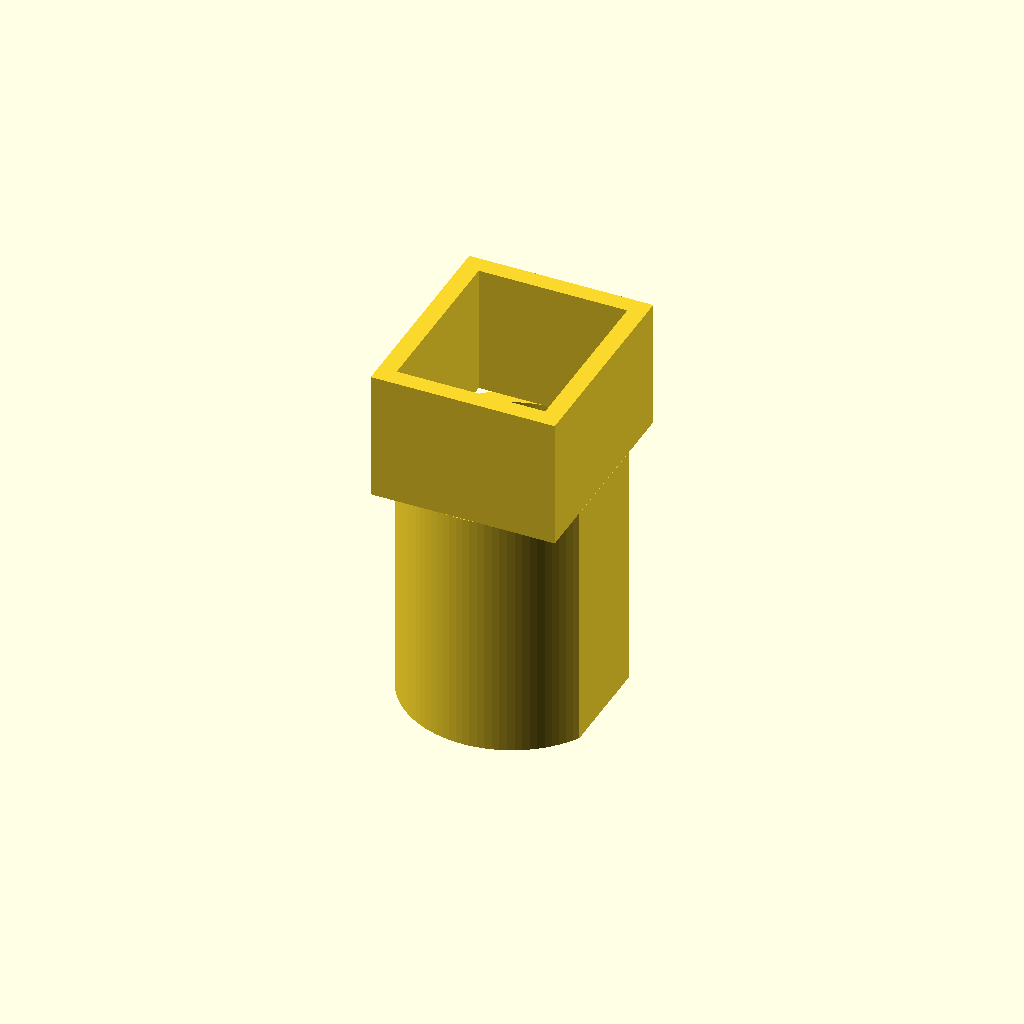
Cell 1: the model at its default parameters.
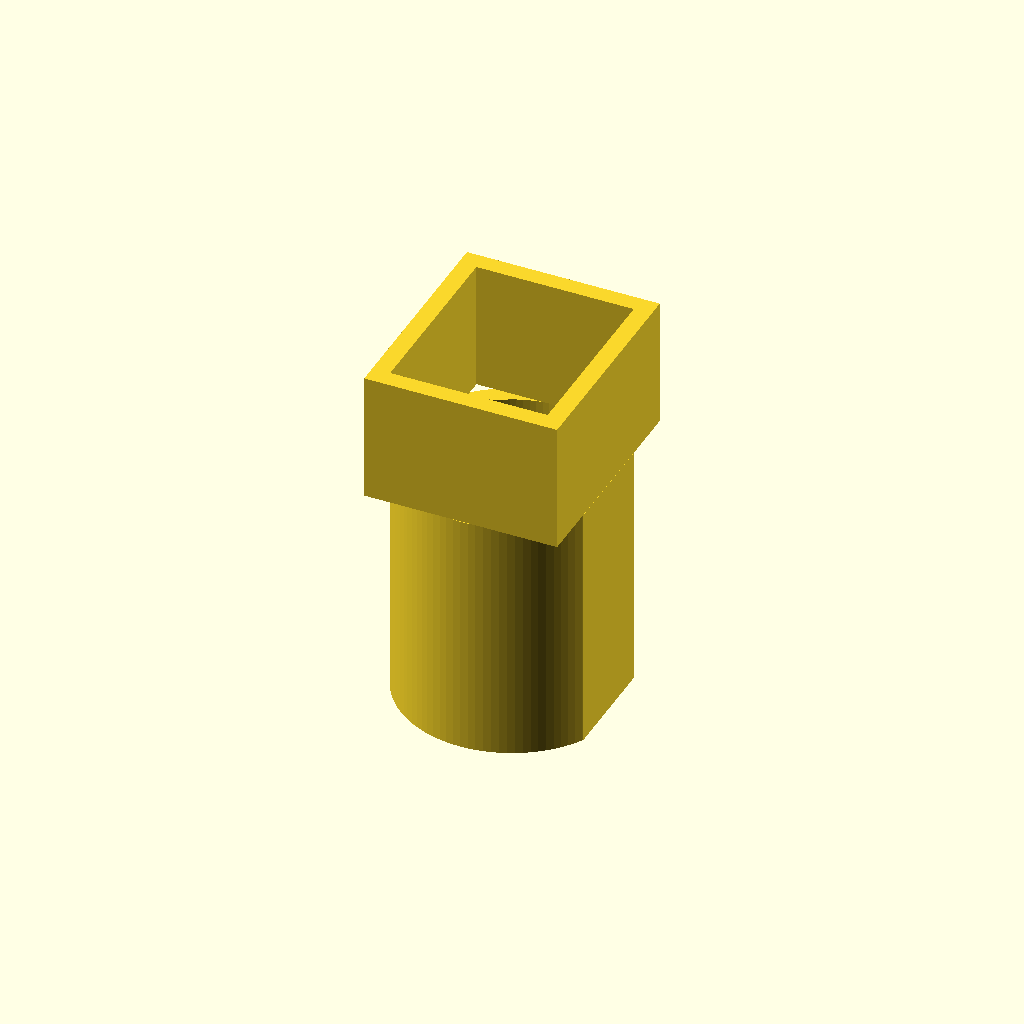
Cell 2: the same model with clearance = 50.
One fixed orthographic camera (rotation 55°, 0°, 25°; colour scheme Cornfield) for every cell.
Source of the model, lensgrinder/housing.scad:
ViewScale = [0.0254, 0.0254, 0.0254];
clearance = 25;

module motor_housing()
{
    // motor body
    difference() {
    intersection() {
    circle((574+clearance)/2, $fn=96);
    square([494+clearance,650], center=true);
    }
    intersection() {
    circle((473+clearance)/2, $fn=96);
    square([394+clearance,550], center=true);
    }}
}

module gear_housing()
{
    difference() {
    square([493+clearance, 570+clearance], center=true);
    square([393+clearance, 470+clearance], center=true);
    }
}

//module housing()
scale(ViewScale)
{
    //model_geared2();
    linear_extrude(700)
    motor_housing();
    translate([0, 0, 700])
    linear_extrude(365)
    gear_housing();
}
Customizer parameters (derived from the source; name, type, default, range or options):
ViewScale: vector, default [0.0254, 0.0254, 0.0254]
clearance: number, default 25
